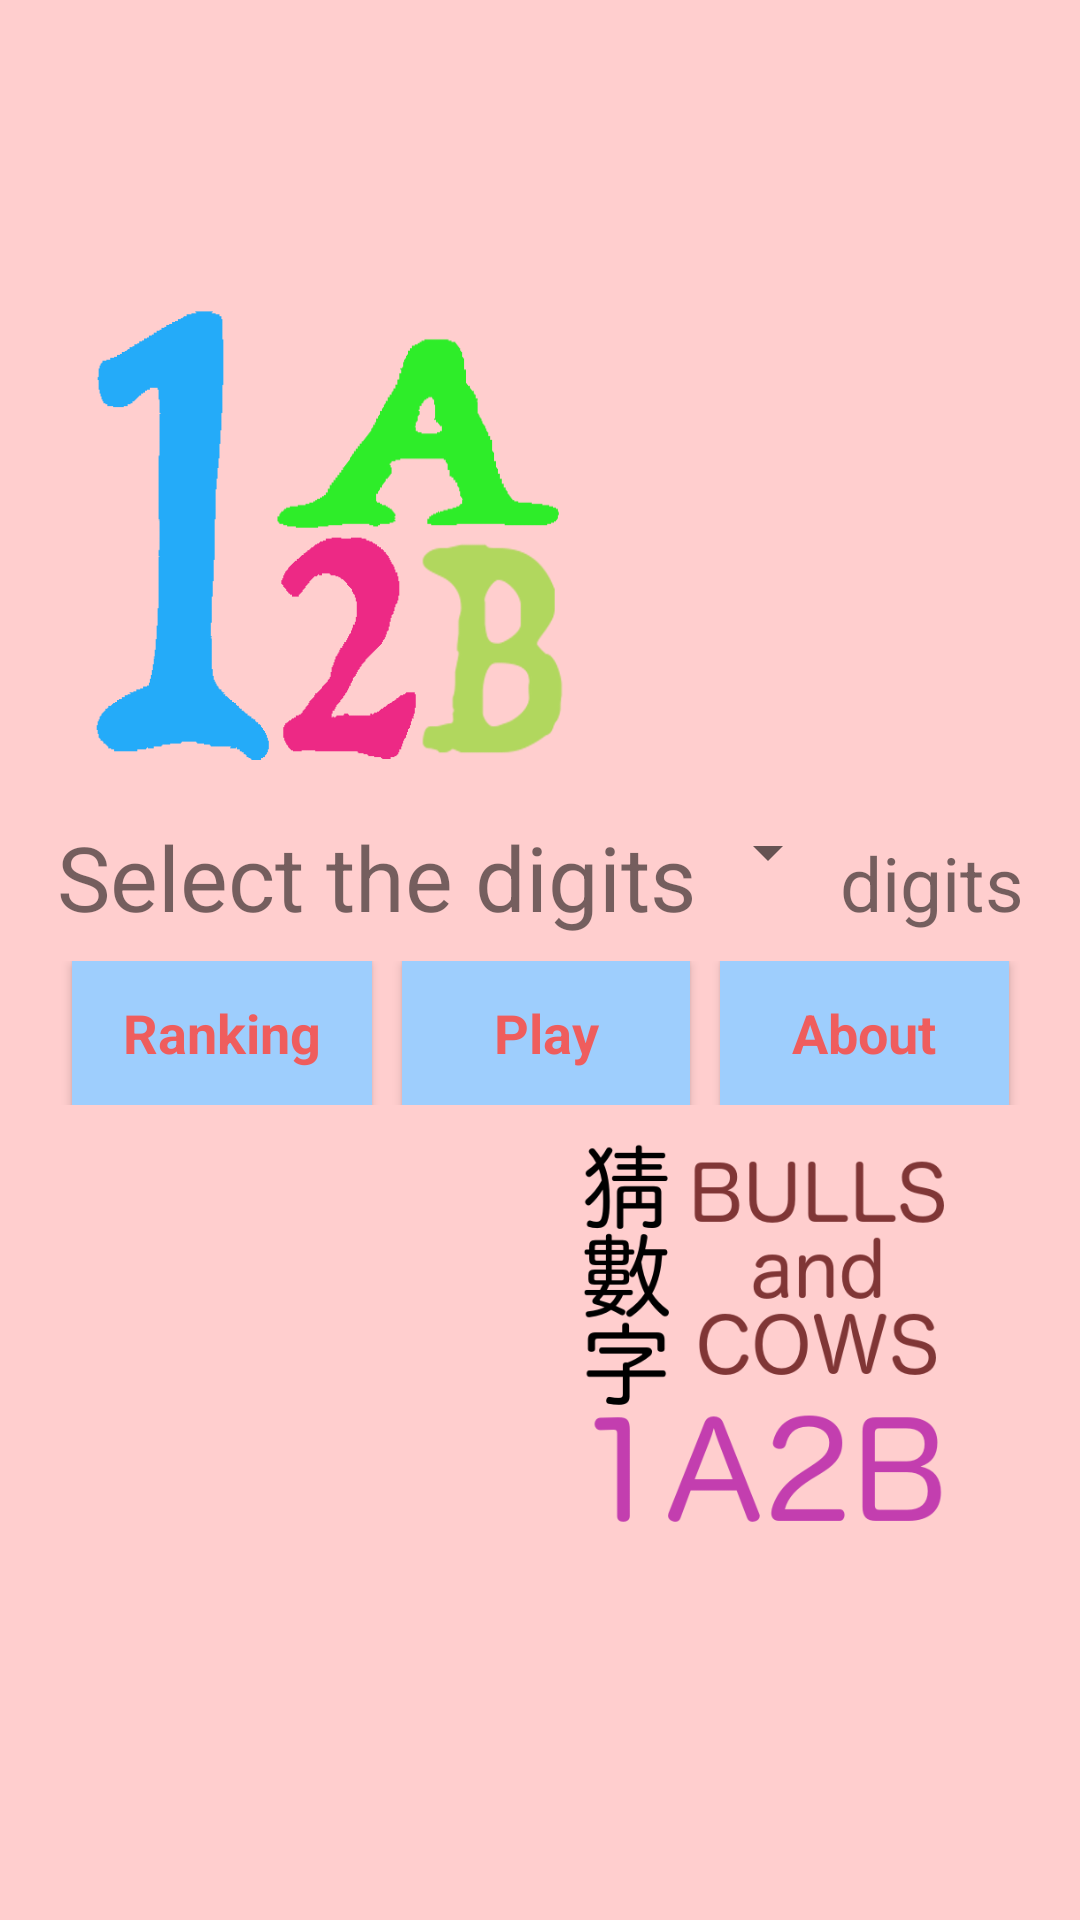

Reconstruct the res/layout file that produces this screen, plus the resources it refers to.
<!-- AndroidManifest.xml: application theme AppTheme -->
<!-- res/layout/activity_main.xml -->
<?xml version="1.0" encoding="utf-8"?>
<androidx.constraintlayout.widget.ConstraintLayout xmlns:android="http://schemas.android.com/apk/res/android"
    xmlns:app="http://schemas.android.com/apk/res-auto"
    xmlns:ads="http://schemas.android.com/apk/res-auto"
    xmlns:tools="http://schemas.android.com/tools"
    android:layout_width="match_parent"
    android:layout_height="match_parent"
    tools:context=".MainActivity"
    tools:layout_editor_absoluteY="25dp"
    tools:layout_editor_absoluteX="0dp">

    <ImageView
        android:id="@+id/imageView"
        android:layout_width="195dp"
        android:layout_height="151dp"
        app:srcCompat="@drawable/icon"
        android:layout_marginRight="8dp"
        app:layout_constraintRight_toRightOf="parent"
        app:layout_constraintTop_toBottomOf="@+id/linearLayout"
        android:layout_marginEnd="8dp" />

    <ImageView
        android:id="@+id/imageView2"
        android:layout_width="198dp"
        android:layout_height="165dp"
        app:srcCompat="@drawable/splah_image_2"
        android:layout_marginLeft="8dp"
        app:layout_constraintLeft_toLeftOf="parent"
        android:layout_marginBottom="9dp"
        app:layout_constraintBottom_toTopOf="@+id/linearLayout"
        android:layout_marginStart="8dp" />

    <LinearLayout
        android:id="@+id/linearLayout"
        android:layout_width="wrap_content"
        android:layout_height="wrap_content"
        android:orientation="vertical"
        app:layout_constraintBottom_toBottomOf="parent"
        app:layout_constraintLeft_toLeftOf="parent"
        app:layout_constraintRight_toRightOf="parent"
        app:layout_constraintTop_toTopOf="parent">

        <LinearLayout
            android:id="@+id/linearLayout2"
            android:layout_width="match_parent"
            android:layout_height="wrap_content"
            android:layout_marginBottom="8dp"
            android:orientation="horizontal"
            app:layout_constraintBottom_toTopOf="@+id/Play_Button"
            app:layout_constraintLeft_toLeftOf="parent"
            app:layout_constraintRight_toRightOf="parent">

            <TextView
                android:id="@+id/hintTextView"
                android:layout_width="wrap_content"
                android:layout_height="wrap_content"
                android:layout_weight="1"
                android:text="@string/selectTheDiditsYouWant"
                android:textAlignment="center"
                android:textSize="30sp"
                tools:layout_editor_absoluteX="164dp"
                tools:layout_editor_absoluteY="200dp" />

            <Spinner
                android:id="@+id/spinner1"
                android:layout_width="wrap_content"
                android:layout_height="wrap_content"
                android:gravity="center"
                android:textAlignment="center"
                app:layout_constraintBottom_toBottomOf="parent"
                app:layout_constraintHorizontal_bias="0.407"
                app:layout_constraintLeft_toLeftOf="parent"
                app:layout_constraintRight_toRightOf="parent"
                app:layout_constraintTop_toTopOf="parent"
                app:layout_constraintVertical_bias="0.49" />

            <TextView
                android:id="@+id/DigitsTextView"
                android:layout_width="wrap_content"
                android:layout_height="wrap_content"
                android:gravity="center"
                android:text="@string/digits"
                android:textSize="25sp"
                tools:layout_editor_absoluteX="207dp"
                tools:layout_editor_absoluteY="247dp" />

        </LinearLayout>

        <LinearLayout
            android:layout_width="match_parent"
            android:layout_height="match_parent"
            android:orientation="horizontal">

            <Button
                android:id="@+id/Rank_Button"
                style="@style/Button_style_2"
                android:layout_height="wrap_content"
                android:layout_marginLeft="5dp"
                android:layout_marginRight="5dp"
                android:layout_weight="0.3"
                android:elevation="18dp"
                android:paddingEnd="1dp"
                android:paddingLeft="2dp"
                android:paddingRight="2dp"
                android:paddingStart="1dp"
                android:text="@string/rank"
                app:layout_constraintBottom_toBottomOf="parent"
                app:layout_constraintLeft_toLeftOf="parent"
                app:layout_constraintRight_toRightOf="parent"
                app:layout_constraintTop_toTopOf="parent" />

            <Button
                android:id="@+id/Play_Button"
                style="@style/Button_style_2"
                android:layout_height="wrap_content"
                android:layout_marginLeft="5dp"
                android:layout_marginRight="5dp"
                android:layout_weight="0.3"
                android:text="@string/Play"
                app:layout_constraintBottom_toBottomOf="parent"
                app:layout_constraintLeft_toLeftOf="parent"
                app:layout_constraintRight_toRightOf="parent"
                app:layout_constraintTop_toTopOf="parent" />

            <Button
                android:id="@+id/About_Button"
                style="@style/Button_style_2"
                android:layout_height="wrap_content"
                android:layout_marginLeft="5dp"
                android:layout_marginRight="5dp"
                android:layout_weight="0.3"
                android:text="@string/about"
                app:layout_constraintBottom_toBottomOf="parent"
                app:layout_constraintLeft_toLeftOf="parent"
                app:layout_constraintRight_toRightOf="parent"
                app:layout_constraintTop_toTopOf="parent" />
        </LinearLayout>
        <![CDATA[



        />

    ]]>
    </LinearLayout>

</androidx.constraintlayout.widget.ConstraintLayout>
<!-- resources referenced by this layout -->
<resources>
  <!-- drawable icon: png bitmap (drawable, 37109 bytes) -->
  <!-- drawable splah_image_2: png bitmap (drawable, 19309 bytes) -->
  <string name="Play">Play</string>
  <string name="about">About</string>
  <string name="digits">digits</string>
  <string name="rank">Ranking</string>
  <string name="selectTheDiditsYouWant">Select the digits</string>
  <style name="Button_style_2" parent="android:Widget.Holo.Button.Borderless">
          <item name="android:layout_width">wrap_content</item>
          <item name="android:layout_height">wrap_content</item>
          <item name="android:background">#9ecefd</item>
          <item name="android:textColor">#ef5d5d</item>
          <item name="android:textSize">18sp</item>
          <item name="android:textStyle">bold</item>
          
          
      </style>
  <style name="AppTheme" parent="Theme.AppCompat.Light.NoActionBar">
          
          <item name="colorPrimary">@color/colorPrimary</item>
          <item name="colorPrimaryDark">@color/colorPrimaryDark</item>
          <item name="colorAccent">@color/colorAccent</item>
          <item name="titleTextColor">@color/colorLABLE</item>
          <item name="android:windowBackground">@color/colorBackground</item>
      </style>
  <color name="colorPrimary">#fdc2c2</color>
  <color name="colorPrimaryDark">#fca8a8</color>
  <color name="colorAccent">#ff4081</color>
  <color name="colorLABLE">#5c6353</color>
  <color name="colorBackground">#ffcece</color>
</resources>
